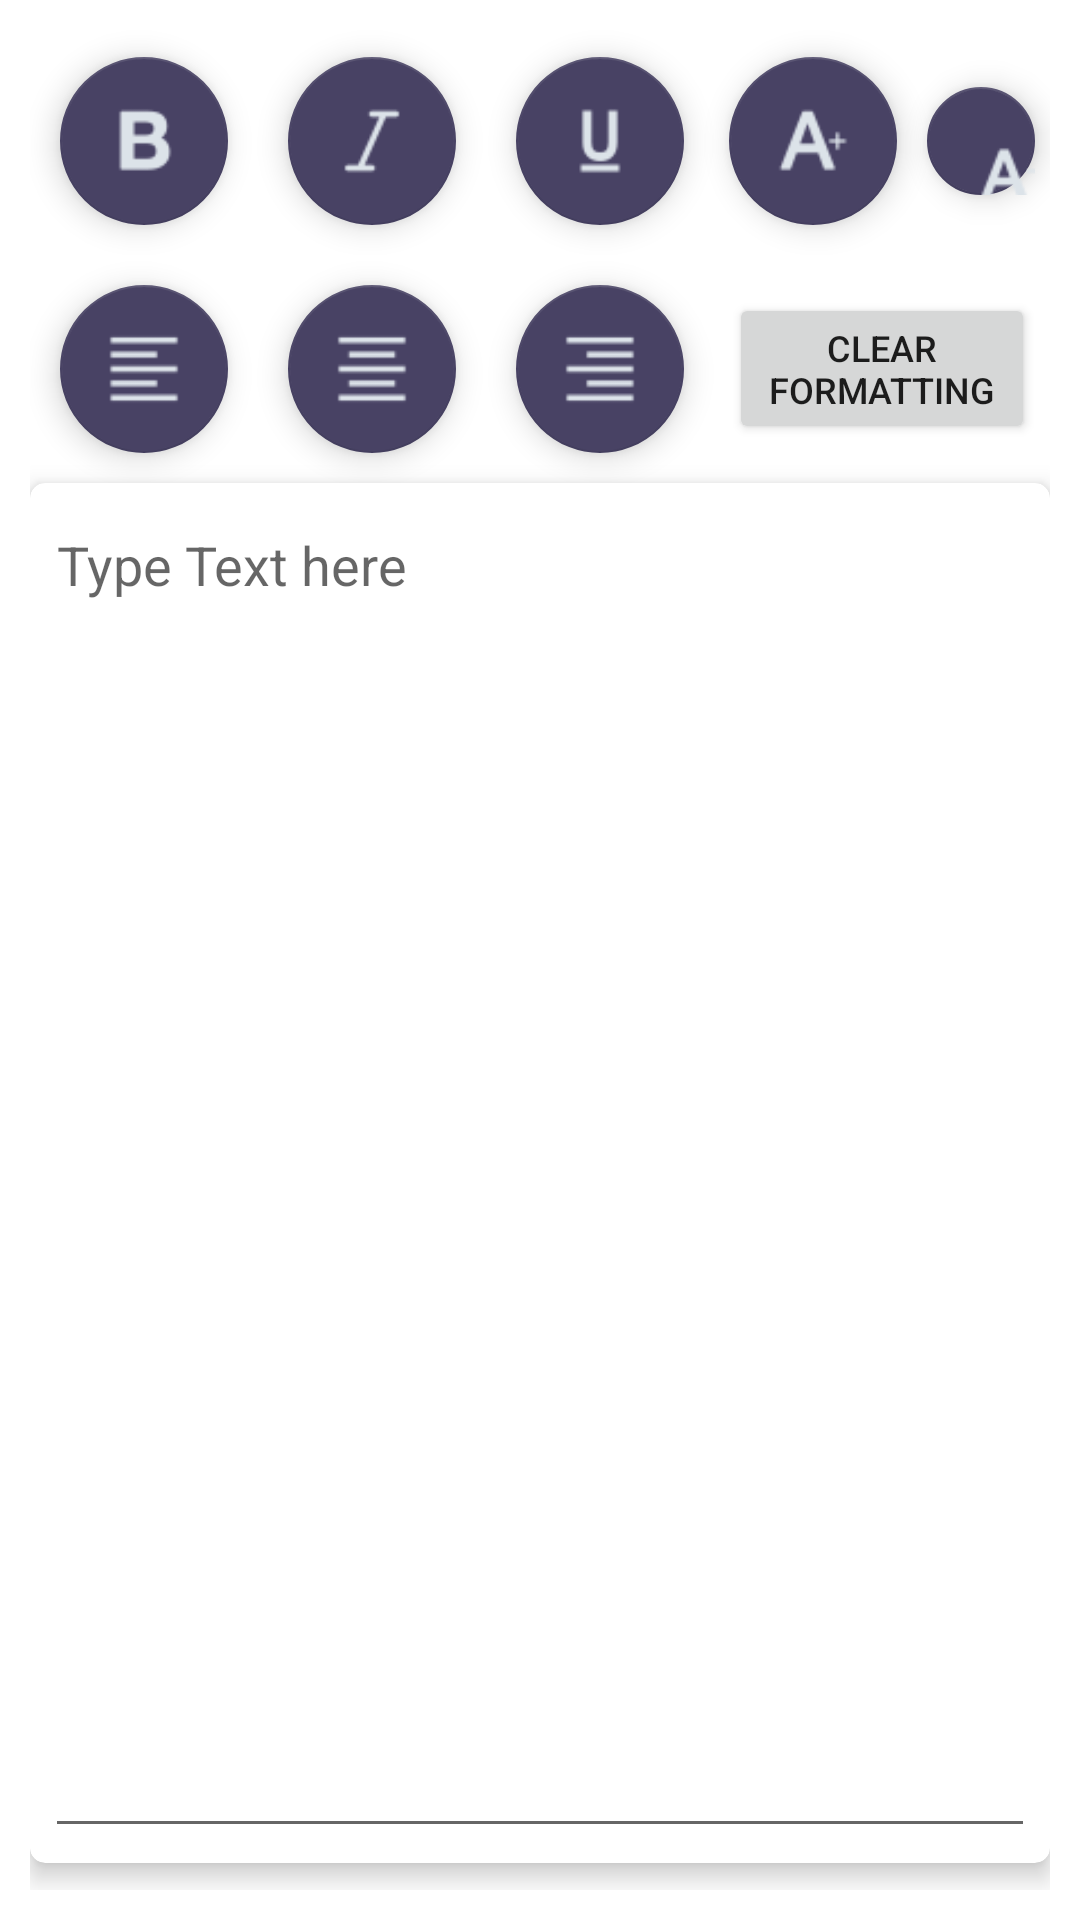

This screen was rendered from an Android layout file. Write that file and the resources it references.
<!-- AndroidManifest.xml: application theme Theme.ChatGPTintegration -->
<!-- res/layout/activity_editor.xml -->
<?xml version="1.0" encoding="utf-8"?>
<LinearLayout xmlns:android="http://schemas.android.com/apk/res/android"
    xmlns:app="http://schemas.android.com/apk/res-auto"
    xmlns:tools="http://schemas.android.com/tools"
    android:layout_width="match_parent"
    android:layout_height="match_parent"
    android:gravity="center"
    android:orientation="vertical"
    android:padding="10dp"
    tools:context=".EditorActivity">

    <LinearLayout
        android:layout_width="match_parent"
        android:layout_height="wrap_content"
        android:gravity="center"
        android:orientation="horizontal">

        <com.google.android.material.floatingactionbutton.FloatingActionButton
            android:id="@+id/button_bold"
            android:layout_width="wrap_content"
            android:layout_height="wrap_content"
            android:layout_margin="10dp"
            android:src="@drawable/ic_bold"
            android:tooltipText="@string/bold_btn" />

        <com.google.android.material.floatingactionbutton.FloatingActionButton
            android:id="@+id/button_italics"
            android:layout_width="wrap_content"
            android:layout_height="wrap_content"
            android:layout_margin="10dp"
            android:src="@drawable/ic_italic"
            android:tooltipText="@string/italics_btn" />

        <com.google.android.material.floatingactionbutton.FloatingActionButton
            android:id="@+id/button_underline"
            android:layout_width="wrap_content"
            android:layout_height="wrap_content"
            android:layout_margin="10dp"
            android:src="@drawable/ic_underline"
            android:tooltipText="@string/underline_btn" />

        <com.google.android.material.floatingactionbutton.FloatingActionButton
            android:id="@+id/font_inc_btn"
            android:layout_width="wrap_content"
            android:layout_height="wrap_content"
            android:layout_margin="5dp"
            android:src="@drawable/ic_inc_font" />

        <com.google.android.material.floatingactionbutton.FloatingActionButton
            android:id="@+id/font_dec_btn"
            android:layout_width="wrap_content"
            android:layout_height="wrap_content"
            android:layout_margin="5dp"
            android:src="@drawable/ic_dec_font" />
    </LinearLayout>

    <LinearLayout
        android:layout_width="wrap_content"
        android:layout_height="wrap_content"
        android:gravity="center"
        android:orientation="horizontal">

        <com.google.android.material.floatingactionbutton.FloatingActionButton
            android:id="@+id/left_aln_btn"
            android:layout_width="wrap_content"
            android:layout_height="wrap_content"
            android:layout_margin="10dp"
            android:src="@drawable/ic_left"
            android:tooltipText="@string/left_align" />

        <com.google.android.material.floatingactionbutton.FloatingActionButton
            android:id="@+id/center_aln_btn"
            android:layout_width="wrap_content"
            android:layout_height="wrap_content"
            android:layout_margin="10dp"
            android:src="@drawable/ic_center"
            android:tooltipText="@string/center_align" />

        <com.google.android.material.floatingactionbutton.FloatingActionButton
            android:id="@+id/right_aln_btn"
            android:layout_width="wrap_content"
            android:layout_height="wrap_content"
            android:layout_margin="10dp"
            android:src="@drawable/ic_right"
            android:tooltipText="@string/right_align" />

        <Button
            android:id="@+id/clearButton"
            android:layout_width="wrap_content"
            android:layout_height="wrap_content"
            android:layout_margin="5dp"
            android:text="@string/clear_formatting"
            android:textSize="12sp" />
    </LinearLayout>


    <androidx.cardview.widget.CardView
        android:layout_width="match_parent"
        android:layout_height="wrap_content"
        android:padding="5dp"
        app:cardCornerRadius="5dp"
        app:cardElevation="5dp">

        <EditText
            android:id="@+id/editTextTextMultiLine"
            android:layout_width="match_parent"
            android:layout_height="wrap_content"
            android:layout_margin="5dp"
            android:autofillHints=""
            android:ems="10"
            android:gravity="start|top"
            android:hint="@string/text_editor_hint"
            android:inputType="textMultiLine"
            android:minHeight="450dp" />
    </androidx.cardview.widget.CardView>

    <Button
        android:id="@+id/pdfButton"
        android:layout_width="wrap_content"
        android:layout_height="wrap_content"
        android:layout_margin="5dp"
        android:text="@string/generate_pdf"
        android:textSize="12sp" />


</LinearLayout>
<!-- resources referenced by this layout -->
<resources>
  <!-- drawable ic_bold: png bitmap (drawable, 519 bytes) -->
  <!-- drawable ic_center: png bitmap (drawable, 243 bytes) -->
  <!-- drawable ic_dec_font: png bitmap (drawable, 575 bytes) -->
  <!-- drawable ic_inc_font: png bitmap (drawable, 657 bytes) -->
  <!-- drawable ic_italic: png bitmap (drawable, 365 bytes) -->
  <!-- drawable ic_left: png bitmap (drawable, 240 bytes) -->
  <!-- drawable ic_right: png bitmap (drawable, 241 bytes) -->
  <!-- drawable ic_underline: png bitmap (drawable, 422 bytes) -->
  <string name="bold_btn">BOLD</string>
  <string name="center_align">Center Align</string>
  <string name="clear_formatting">Clear Formatting</string>
  <string name="generate_pdf">Generate PDF</string>
  <string name="italics_btn">ITALICS</string>
  <string name="left_align">Left Align</string>
  <string name="right_align">Right Align</string>
  <string name="text_editor_hint">Type Text here</string>
  <string name="underline_btn">UNDERLINE</string>
  <style name="Theme.ChatGPTintegration" parent="Theme.MaterialComponents.DayNight.DarkActionBar">
          
          <item name="colorPrimary">#4AB7EA</item>
          <item name="colorPrimaryVariant">#C2E8FF</item>
          <item name="colorOnPrimary">#1B2227</item>
          <item name="colorPrimaryContainer">#E7E0FF</item>
          <item name="colorPrimarySurface">#E7E0FF</item>
  
          
          <item name="colorSecondary">#494365</item>
          <item name="colorSecondaryVariant">#1C1633</item>
          <item name="colorOnSecondary">#DDE3E8</item>
          <item name="colorSecondaryContainer">#384955</item>
  
          
          <item name="android:statusBarColor">?attr/colorPrimary</item>
          
      </style>
</resources>
